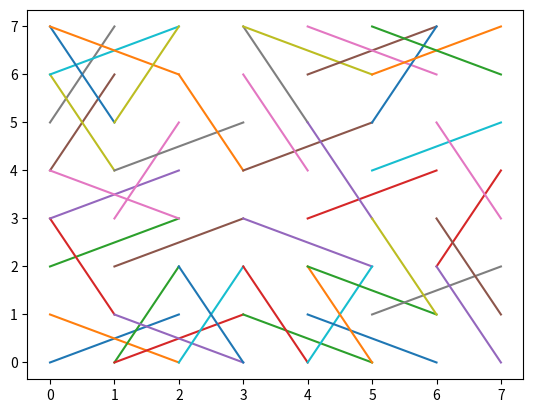

Recreate this plot in Python.
import numpy as np
from random import randint
import matplotlib.pyplot as plt

""" Attempt 2 with neural network
"""

MOVES = np.array(
    [[1, 2], [-1, 2], [1, -2], [-1, -2], [2, 1], [-2, 1], [2, -1], [-2, -1]]
)


class Neuron:
    def __init__(self, pos1: np.ndarray, pos2: np.ndarray):
        self.pos1 = pos1
        self.pos2 = pos2
        self.neighbors = list()
        self.state = 0
        self.new_state = 0
        self.output = np.random.randint(0, 2)
        self.new_output = 0

    def equals(self, n):
        return (
            np.array_equal(self.pos1, n.pos1) and np.array_equal(self.pos2, n.pos2)
        ) or (np.array_equal(self.pos2, n.pos1) and np.array_equal(self.pos1, n.pos2))

    def is_neighbor(self, n):
        return (
            np.array_equal(self.pos1, n.pos1)
            or np.array_equal(self.pos2, n.pos2)
            or np.array_equal(self.pos1, n.pos2)
            or np.array_equal(self.pos2, n.pos1)
        )

    def try_add_neighbor(self, n):
        if self.is_neighbor(n) and not self.equals(n):
            self.neighbors.append(n)

    def compute_new_state(self):
        self.new_state = max(
            -8, min(self.state + 2 - np.sum([n.output for n in self.neighbors]), 8)
        )
        if self.new_state > 3:
            self.new_output = 1
        elif self.new_state < 0:
            self.new_output = 0
        else:
            self.new_output = self.output

    def update_state(self):
        state_changed = (self.new_output != self.output) or self.new_state != self.state
        self.output = self.new_output
        self.state = self.new_state
        return state_changed


if __name__ == "__main__":
    map_shape = np.array([8, 8])

    neurons = list()
    for i in range(map_shape[0]):
        for j in range(map_shape[1]):
            pos1 = np.array([i, j])
            for pos2 in np.repeat([pos1], axis=0, repeats=8) + MOVES:
                if (
                    pos2[0] >= 0
                    and pos2[1] >= 0
                    and pos2[0] < map_shape[0]
                    and pos2[1] < map_shape[1]
                ):
                    candidate = Neuron(pos1, pos2)
                    if not any(n.equals(candidate) for n in neurons):
                        neurons.append(candidate)

    for n1 in neurons:
        for n2 in neurons:
            n1.try_add_neighbor(n2)

    flag_neighbors_plot = False
    if flag_neighbors_plot:
        for n in neurons:
            plt.plot([n.pos1[0], n.pos2[0]], [n.pos1[1], n.pos2[1]], color="blue")
            for n1 in n.neighbors:
                plt.plot(
                    [n1.pos1[0], n1.pos2[0]], [n1.pos1[1], n1.pos2[1]], color="red"
                )
            plt.show()

    running = True
    stable_count = 0
    while running:
        for n in neurons:
            n.compute_new_state()
        update_report = [n.update_state() for n in neurons]
        state_changed = any(update_report)
        if state_changed:
            stable_count = 0
        else:
            stable_count += 1
        if stable_count == 100:
            running = False

    print([n.output for n in neurons])
    print([n.state for n in neurons])
    print("stop here")
    for n in neurons:
        if n.output == 1:
            plt.plot([n.pos1[0], n.pos2[0]], [n.pos1[1], n.pos2[1]])
    plt.show()
